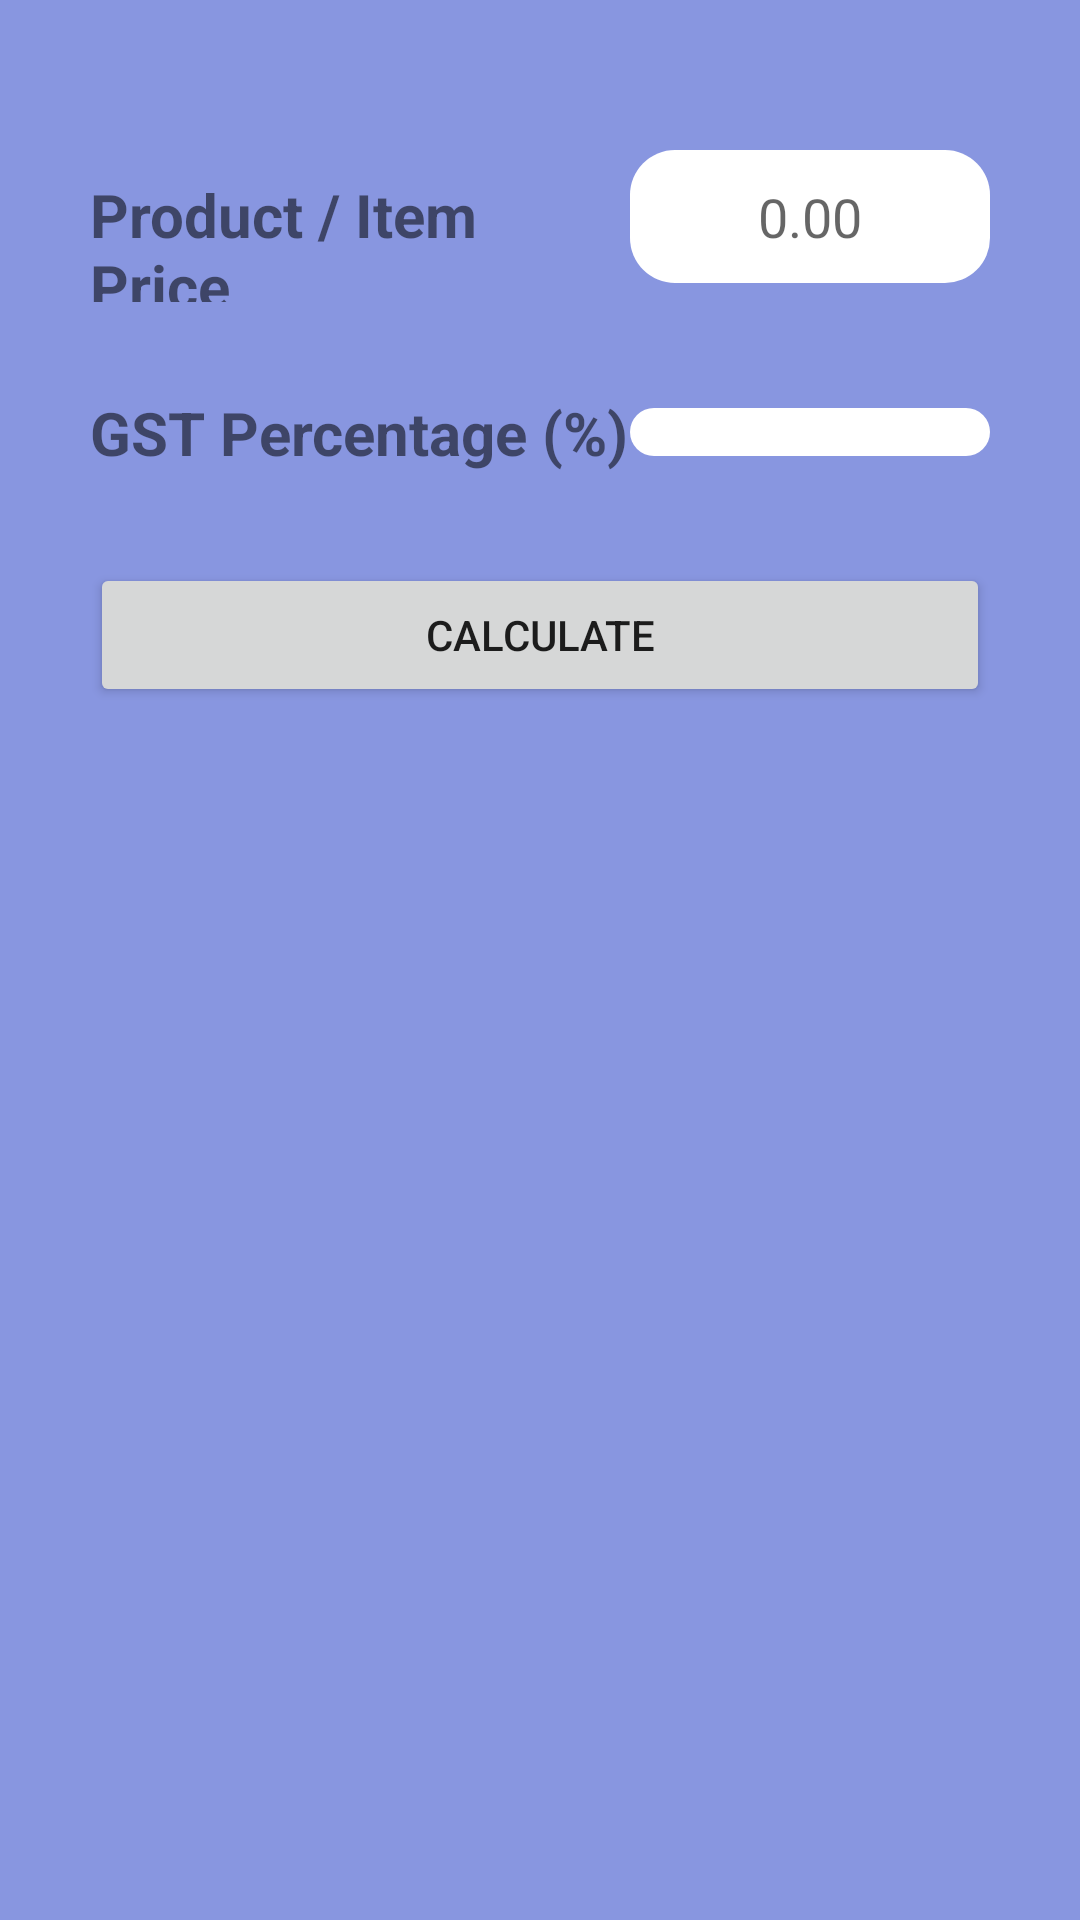

Here is an Android app screen rendered from its layout file. Give the layout XML and the strings, colors and styles it references.
<!-- AndroidManifest.xml: application theme AppTheme -->
<!-- res/layout/fragment_first.xml -->
<?xml version="1.0" encoding="utf-8"?>
<androidx.constraintlayout.widget.ConstraintLayout xmlns:android="http://schemas.android.com/apk/res/android"
    xmlns:app="http://schemas.android.com/apk/res-auto"
    xmlns:tools="http://schemas.android.com/tools"
    android:layout_width="match_parent"
    android:layout_height="match_parent"
    android:background="@color/blue"
    tools:context=".FirstFragment">

    <LinearLayout
        android:layout_width="match_parent"
        android:layout_height="match_parent"
        android:layout_marginTop="20dp"
        android:padding="30sp"
        android:orientation="vertical">

        <LinearLayout
            android:layout_width="match_parent"
            android:layout_height="wrap_content"
            android:weightSum="2">
            <TextView
                android:id="@+id/product_txt"
                android:layout_width="0dp"
                android:layout_height="wrap_content"
                android:layout_weight="1.2"
                android:textSize="20sp"
                android:textStyle="bold"
                android:text="Product / Item Price"
               />

            <EditText
                android:layout_width="0dp"
                android:layout_height="wrap_content"
                android:layout_weight="0.8"
                android:gravity="center"
                android:ems="10"
                android:inputType="numberDecimal"
                android:padding="10sp"
                android:hint="0.00"
                android:background="@drawable/border_edittext"
                />
        </LinearLayout>

        <LinearLayout
            android:layout_width="match_parent"
            android:layout_height="wrap_content"
            android:layout_marginTop="30sp"
            android:gravity="center"
            android:weightSum="2">
            <TextView
                android:id="@+id/percentage_txt"
                android:layout_width="0dp"
                android:layout_height="wrap_content"
                android:layout_weight="1.2"
                android:textSize="20sp"
                android:textStyle="bold"
                android:text="GST Percentage (%)"
                />



                <Spinner
                    android:id="@+id/spinner"
                    android:layout_width="0dp"
                    android:layout_height="wrap_content"
                    android:layout_weight="0.8"
                    android:padding="8sp"
                    android:layout_gravity="center"
                    android:gravity="center"
                    android:clickable="true"
                    android:background="@drawable/border_edittext"
                    android:spinnerMode="dropdown"
                    style="@style/wizard_spinner_style"
                    android:focusable="true" />


            </LinearLayout>

        <LinearLayout
            android:layout_width="match_parent"
            android:layout_height="wrap_content"
            android:gravity="end"
            android:layout_marginTop="30sp"
            android:orientation="vertical"
            tools:ignore="MissingConstraints">
            <Button
                android:id="@+id/button_first"
                android:layout_width="match_parent"
                android:layout_height="wrap_content"
                android:text="@string/calculate"
                tools:ignore="MissingConstraints" />

        </LinearLayout>


    </LinearLayout>







</androidx.constraintlayout.widget.ConstraintLayout>
<!-- resources referenced by this layout -->
<resources>
  <color name="blue">#8896E0</color>
  <!-- drawable border_edittext (drawable) -->
  <?xml version="1.0" encoding="utf-8"?>
  <shape xmlns:android="http://schemas.android.com/apk/res/android"
      android:shape="rectangle" android:padding="10dp" >
      <solid android:color="#FFFFFF"/>
      <corners
          android:bottomRightRadius="15dp"
          android:bottomLeftRadius="15dp"
          android:topLeftRadius="15dp"
          android:topRightRadius="15dp"/>
  
  </shape>
  <string name="calculate">Calculate</string>
  <style name="wizard_spinner_style" parent="android:Widget.Spinner">
          <item name="android:background">@drawable/bg_spinner</item>
      </style>
  <style name="AppTheme" parent="Theme.AppCompat.Light.DarkActionBar">
          
          <item name="colorPrimary">@color/colorPrimary</item>
          <item name="colorPrimaryDark">@color/colorPrimaryDark</item>
          <item name="colorAccent">@color/colorAccent</item>
      </style>
  <!-- drawable bg_spinner (drawable) -->
  <?xml version="1.0" encoding="utf-8"?>
  <selector xmlns:android="http://schemas.android.com/apk/res/android">
  
      <item>
  
          <layer-list>
  
              <item>
                  <shape>
                      <gradient android:angle="90" android:endColor="#ffffff" android:startColor="#ffffff" android:type="linear" />
  
                      <stroke android:width="0.33dp" android:color="#0fb1fa" />
  
                      <corners android:radius="0dp" />
  
                      <padding android:bottom="3dp" android:left="3dp" android:right="3dp" android:top="3dp" />
                  </shape>
              </item>
  
              <item android:right="5dp">
  
                  <bitmap android:gravity="center_vertical|right" android:src="@drawable/down_arrow" />
  
              </item>
  
          </layer-list>
  
      </item>
  
  </selector>
  <color name="colorPrimary">#6200EE</color>
  <color name="colorPrimaryDark">#3700B3</color>
  <color name="colorAccent">#03DAC5</color>
  <!-- drawable down_arrow: png bitmap (drawable-v24, 674 bytes) -->
</resources>
